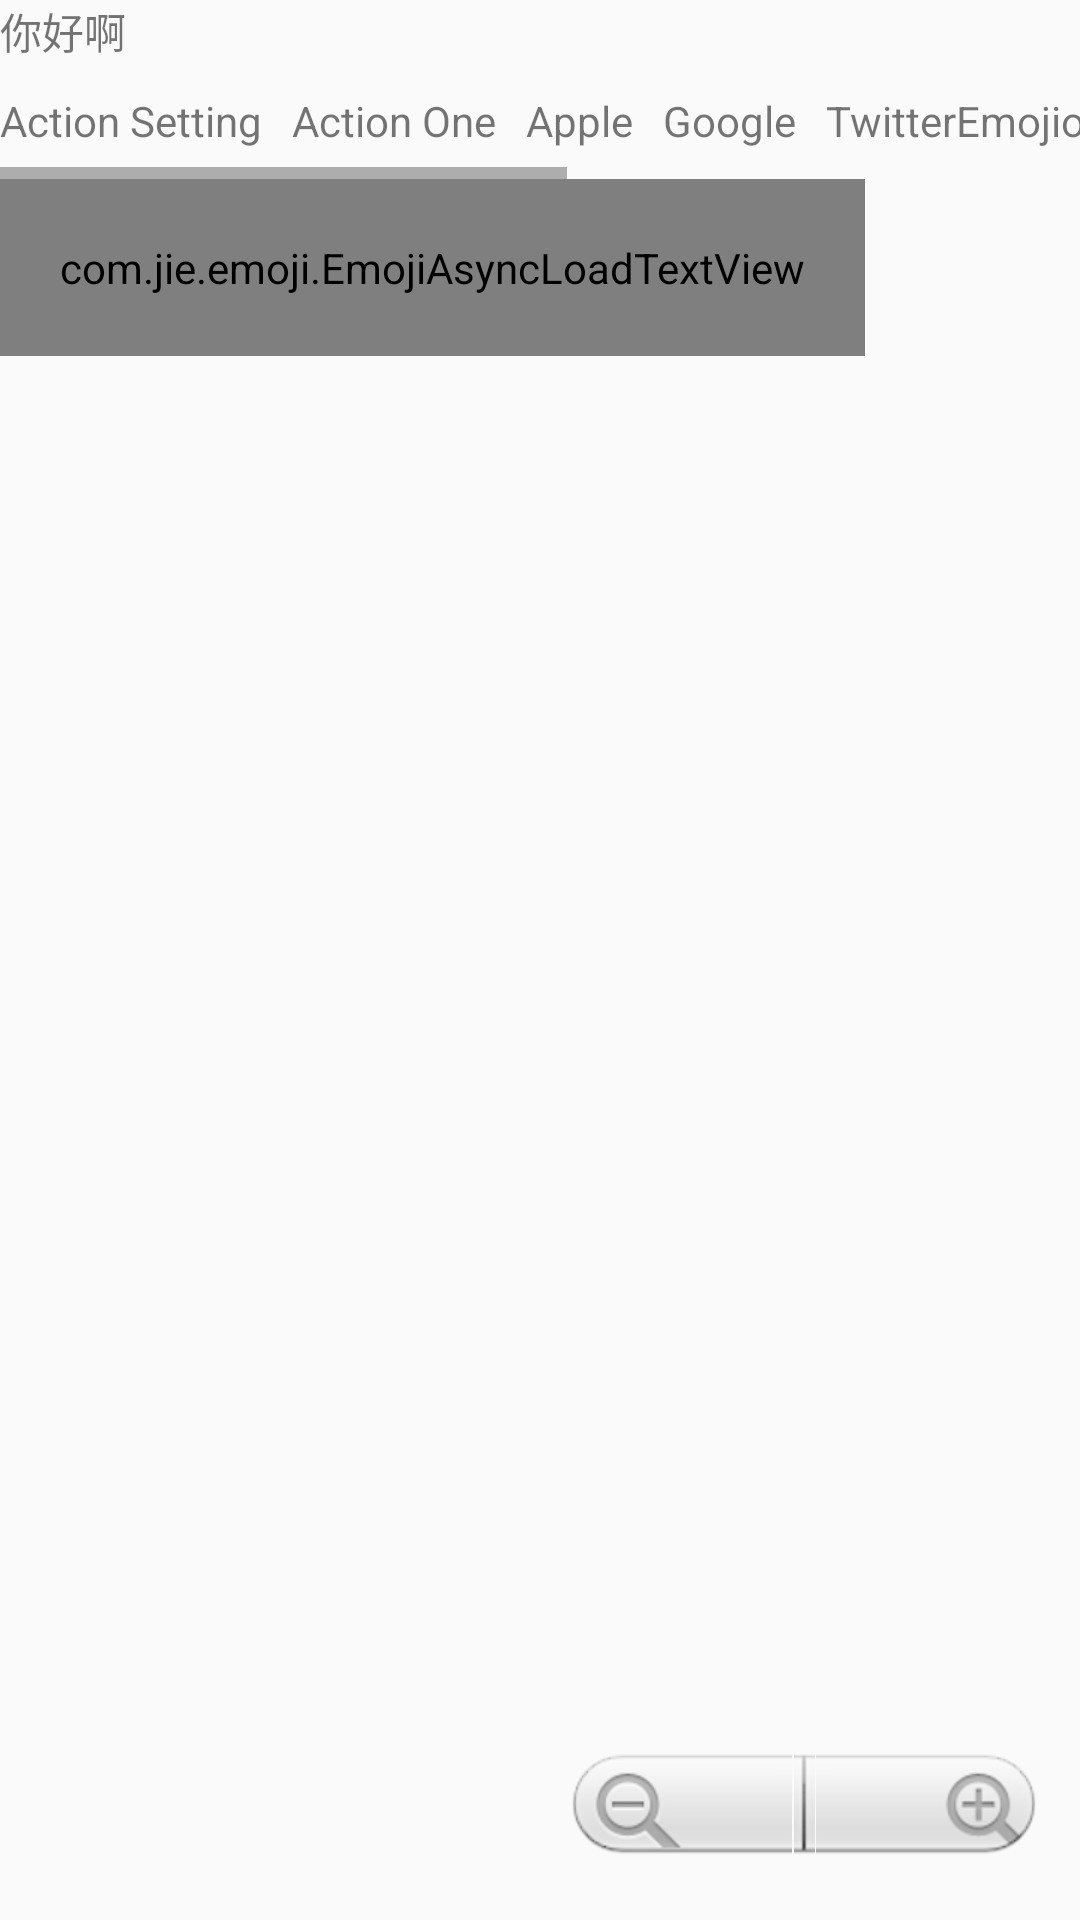

Reconstruct the res/layout file that produces this screen, plus the resources it refers to.
<!-- AndroidManifest.xml: application theme AppTheme -->
<!-- res/layout/activity_emoji_2.xml -->
<?xml version="1.0" encoding="utf-8"?>
<LinearLayout xmlns:android="http://schemas.android.com/apk/res/android"
    android:layout_width="match_parent"
    android:layout_height="match_parent"
    android:orientation="vertical"
    xmlns:app="http://schemas.android.com/apk/res-auto">

    <TextView
        android:text="你好啊"
        android:id="@+id/nihao"
        android:layout_width="match_parent"
        android:layout_height="wrap_content" />

    <HorizontalScrollView
        android:layout_width="wrap_content"
        android:layout_height="wrap_content">

        <LinearLayout
            android:layout_marginTop="10dp"
            android:layout_marginBottom="10dp"
            android:orientation="horizontal"
            android:layout_width="wrap_content"
            android:layout_height="wrap_content">

            <TextView
                android:id="@+id/action_settings"
                android:text="Action Setting"
                android:layout_width="wrap_content"
                android:layout_height="wrap_content" />

            <TextView
                android:id="@+id/action_1"
                android:text="Action One"
                android:layout_marginLeft="10dp"
                android:layout_width="wrap_content"
                android:layout_height="wrap_content" />

            <TextView
                android:id="@+id/action_apple"
                android:text="Apple"
                android:layout_marginLeft="10dp"
                android:layout_width="wrap_content"
                android:layout_height="wrap_content" />

            <TextView
                android:id="@+id/action_google"
                android:text="Google"
                android:layout_marginLeft="10dp"
                android:layout_width="wrap_content"
                android:layout_height="wrap_content" />

            <TextView
                android:id="@+id/action_twitter"
                android:text="Twitter"
                android:layout_marginLeft="10dp"
                android:layout_width="wrap_content"
                android:layout_height="wrap_content" />

            <TextView
                android:id="@+id/action_emojione"
                android:text="Emojione"
                android:layout_width="wrap_content"
                android:layout_height="wrap_content" />

            <TextView
                android:id="@+id/action_all"
                android:text="Action All"
                android:layout_marginLeft="10dp"
                android:layout_width="wrap_content"
                android:layout_height="wrap_content" />

            <TextView
                android:id="@+id/action_load_async"
                android:text="Load Async"
                android:layout_marginLeft="10dp"
                android:layout_width="wrap_content"
                android:layout_height="wrap_content" />

            <TextView
                android:id="@+id/action_textsize"
                android:text="Action TextSize"
                android:layout_marginLeft="10dp"
                android:layout_width="wrap_content"
                android:layout_height="wrap_content" />

            <TextView
                android:id="@+id/action_github"
                android:text="Github"
                android:layout_marginLeft="10dp"
                android:layout_width="wrap_content"
                android:layout_height="wrap_content" />
        </LinearLayout>
    </HorizontalScrollView>

    <RelativeLayout
        android:layout_width="match_parent"
        android:layout_height="match_parent">

        <ScrollView
            android:layout_width="match_parent"
            android:layout_height="match_parent">

            
            <com.jie.emoji.EmojiAsyncLoadTextView
                android:id="@+id/tv_data"
                android:layout_width="wrap_content"
                android:layout_height="wrap_content"
                android:padding="20dp"
                android:textSize="14sp"/>
        </ScrollView>

        <ZoomControls
            android:id="@+id/zoomControls"
            android:layout_width="wrap_content"
            android:layout_height="wrap_content"
            android:layout_alignParentBottom="true"
            android:layout_alignParentRight="true"
            android:layout_marginRight="12dp"
            android:layout_marginBottom="12dp" />

    </RelativeLayout>

</LinearLayout>
<!-- resources referenced by this layout -->
<resources>
  <style name="AppTheme" parent="Theme.AppCompat.Light.DarkActionBar">
          
          <item name="colorPrimary">@color/colorPrimary</item>
          <item name="colorPrimaryDark">@color/colorPrimaryDark</item>
          <item name="colorAccent">@color/colorAccent</item>
      </style>
  <color name="colorPrimary">#008577</color>
  <color name="colorPrimaryDark">#00574B</color>
  <color name="colorAccent">#D81B60</color>
</resources>
